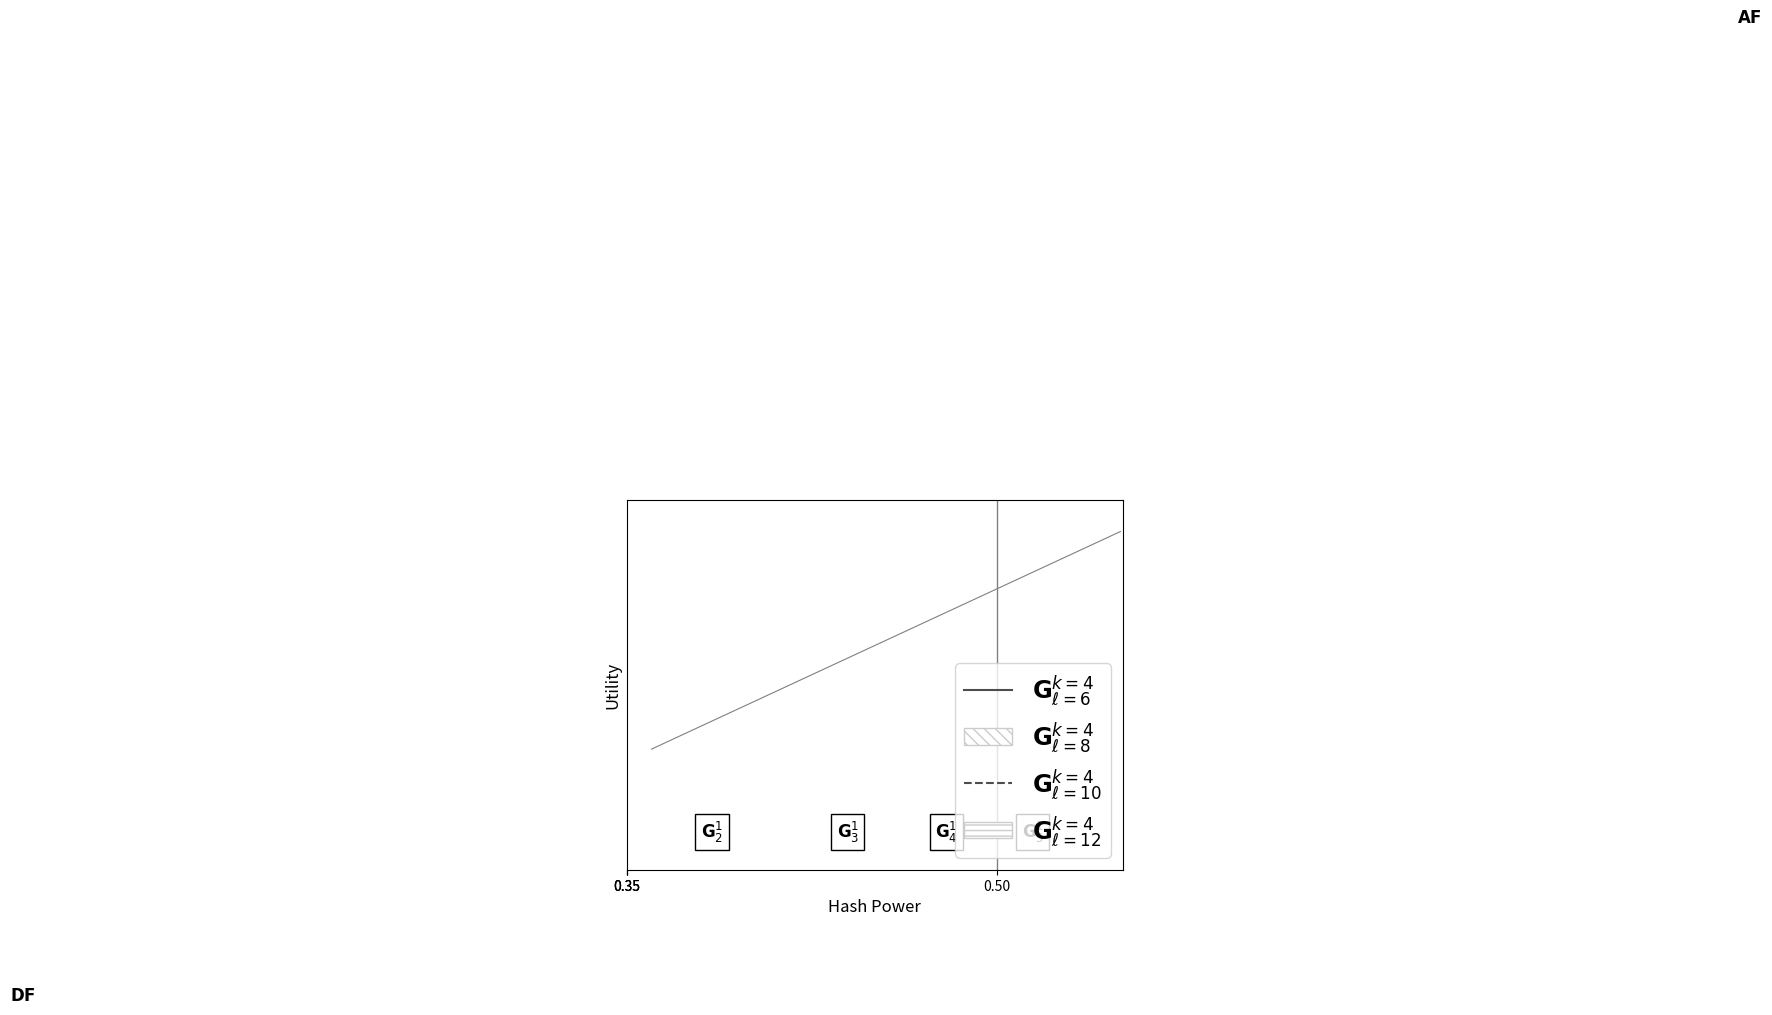

Reproduce this figure in Python.
import matplotlib.pyplot as plt
import numpy as np

# alpha and beta
a = 0.9999967030
b = 0.9999996156


# generating function of Catalan numbers
# Written as 2 / (sqrt(1 - 4*x) + 1) to deal with continuity at 0
# (We don't care about x -> 1/2 because of alpha, beta)
def ff(x):

    return 2 / (np.sqrt(1 - 4 * x) + 1)


# always fork
def af(h):

    # utility of the always fork strategy as calculated in the paper
    psi = (a * b * h) * ff(a * b * b * h * (1 - h))
    fi = ((a * b * h) / ((1 - a) * (1 - b))) * \
        (ff(b * b * h * (1 - h)) - a * ff(a * b * b * h * (1 - h)))

    always_fork = fi / (1 - psi)

    return always_fork


def default(h):
    return h * a * b / ((1 - b) * (1 - a * b))


# factorial function
def fact(x):
    res = 1

    if (x != 0):
        for i in range(1, x + 1):
            res *= i

    return res


# choose function
def choose(x, y):
    num = fact(x)
    den = fact(y) * fact(x - y)

    res = num / den

    return res


# Cat_gen:
def Cat_g(x, aa, bb):
    sum = 0
    for i in range(0, bb + 1):
        sum += (((x ** i) * (aa + 1)) / (aa + i + 1)) * \
            choose(aa + 2 * i, aa + i)
    return sum


# choose genrealized
def choose_gen(i, j):
    if i < 0 or j < 0:
        return 0
    res = (i + 1) / (i + j + 1) * choose(i + 2 * j, i + j)
    return res


# pentagon sum, inner term

def f(aa, r, bb):
    res = 0

    for i in range(0, r - aa + 1):
        res += choose_gen(aa - 1, i) * choose_gen(aa + bb - r, r - aa - i)
    return res


# pentagon generation
def Pent_aux(aa, bb, r):

    if (r <= aa):
        res = choose(bb + r, r)

    elif (r <= bb):
        res = choose_gen(bb - r, r)
        for i in range(1, aa + 1):
            res += f(i, r, bb)
    else:
        res = choose_gen(r - bb, bb)
        for i in range(r - bb + 1, aa + 1):
            res += f(i, r, bb)

    return res


# real Pent
def Pent(aa, bb, r):
    return Pent_aux(aa, bb - 1, r)


# part a1 of the equation
def a1(k, j, l, h):
    x = b * b * h * (1 - h)
    y = a * x
    res = (a * b * h) / ((1 - a) * (1 - b)) * x**j * \
        (Cat_g(x, j - 1, l - j) - (a ** (j + 1) * Cat_g(y, j - 1, l - j)))
    return res


# sum a1
def sum_a1(k, l, h):
    sum = 0
    for j in range(1, k + 1):
        sum += a1(k, j, l, h)

        return sum


# part a2 of the equation
def a2(k, j, l, h):
    x = b * b * h * (1 - h)
    y = a * x

    res = (a * b * h) * y ** j * Cat_g(y, j - 1, l - j)

    return res


# sum a2
def sum_a2(k, l, h):
    sum = 0
    for j in range(1, k + 1):
        sum += a2(k, j, l, h)

        return sum


# part b1 of the equation
def b1(k, j, l, h):
    x = b * b * h * (1 - h)
    y = a * x

    res = (b ** (j + k + 1) * a ** (j - k + 1) *
           h ** (k + 1) * (1 - h) ** j) / ((1 - a) * (1 - b))
    res *= (Cat_g(x, k - 1, l - k) - (a ** (k + 1) * Cat_g(y, k - 1, l - k)))

    return res


# sum b1
def sum_b1(k, l, h):
    x = b * b * h * (1 - h)
    y = a * x

    res = a * a * x ** (k + 1) / ((1 - a) * (1 - b) * (1 - a * b * (1 - h))) \
        * (Cat_g(x, k - 1, l - k) - (a ** (k + 1) * Cat_g(y, k - 1, l - k)))

    return res


# part b2 of the equation
def b2(k, j, l, h):
    x = b * b * h * (1 - h)
    y = a * x

    res = b ** (j + k + 1) * a ** (j + 1) * h ** (k + 1) * (1 - h) ** j \
        * Cat_g(y, k - 1, l - k)

    return res


# sum b2
def sum_b2(k, l, h):
    x = b * b * h * (1 - h)
    y = a * x
    res = a * y ** (k + 1) / (1 - a * b * (1 - h)) * Cat_g(y, k - 1, l - k)

    return res


# E_a,b - Amount of trapezoidal paths
def E(aa, bb):
    res = choose(aa + 2 * bb, aa + bb)
    res *= (aa + 1)
    res /= (aa + bb + 1)

    return res


# part c of the equation
def c(k, j, l, h):
    x = b * b * h * (1 - h)
    y = a * x
    res = 0

    for r in range(0, l):
        res += (b * h) ** r * Pent(j - 1, l + 1 - j, r)

    res *= y * (a * b * (1 - h)) ** l

    return res


# sum c
def sum_c(k, l, h):
    sum = 0
    for j in range(1, k + 1):
        sum += c(k, j, l, h)

    return sum


def PP(l, j, x):
    res = 0
    for r in range(0, l):
        res += x ** r * Pent(j - 1, l + 1 - j, r)

    return res


# part d of the equation
def d(k, j, l, h):
    x = b * b * h * (1 - h)
    y = a * x

    res = 0

    for r in range(0, l):
        res += (b * h) ** r * Pent(k - 1, l + 1 - k, r)

    # res = a**(j+l-k) * b**(l+j-k+1) * h * (1-h)**(j+l-k) * \
    # (1-(b*h)**(l-1))/(1-b*h) * E(k-1,l-k)

    res *= y * (a * b * (1 - h)) ** (j + l - k)
    return res


# sum d
def sum_d(k, l, h):
    x = b * b * h * (1 - h)
    y = a * x

    # res = b * h * (a*b*(1-h))**(l+1) *  (1-(b*h)**(l-1)) * \
    # E(k-1,l-k) / ((1-a*b*(1-h))*(1-b*h))
    res = y * (a * b * (1 - h)) ** (l + 1) / (1 - a * b * (1 - h)) \
        * PP(l, k, b * h)

    return res


def util(k, l, h):
    res = a * b * h / (1 - b) + sum_a1(k, l, h) + sum_b1(k, l, h)

    den = 1 - a * b * h - sum_a2(k, l, h) - sum_b2(k, l, h) \
        - sum_c(k, l, h) - sum_d(k, l, h)

    res /= den

    return res


def gen_main_plot(start, end, step, y0, NUM_CURVES, window, give_up):
    fig, ax = plt.subplots()

    intersection_points = [start]

    # Variable
    h = np.arange(start, end, step)

    labels = []
    linestyles = ['-', '--', '-.', ':']
    colors = [.3, .3, .3, .3]
    edgecolors = ['.8', '.8', '.8', '.8']
    hatches = ['\\\\\\', '---', '///', '...']

    # Find intersection points, assuming between 0.35 and 0.75
    diff_list = []
    preimages = []

    for i in range(0, NUM_CURVES - 1):
        # Make a list containing the difference
        for x in np.arange(.35, .75, step):
            preimages.append(x)
            diff_list.append(
                abs(
                    util(window[i], give_up[i], x) -
                    util(window[i + 1], give_up[i + 1], x)))
        # Get minimum
        min_val, id_min = min((val, ix) for (ix, val) in enumerate(diff_list))
        intersection_points.append(preimages[id_min])

    intersection_points.append(end)
    print("Intersections: ", intersection_points)

    # Plot curves
    for i in range(0, NUM_CURVES):
        ax.plot(h,
                util(window[i], give_up[i], h),
                linestyle=linestyles[i],
                color=str(colors[i]))
        labels.append("$\mathbf{G}^{k = " + str(window[i]) +
                      "}_{\ell = " + str(give_up[i]) + "}$")

        section = np.arange(intersection_points[i],
                            intersection_points[i + 1] + step,
                            step)

        plt.fill_between(section,
                         util(window[i], give_up[i], section),
                         facecolor='1',
                         hatch=hatches[i],
                         edgecolor=edgecolors[i])

    ax.plot(h,
            default(h),
            color='.5',
            linewidth=.8)

    plt.text(0.1, default(.14), '$\mathbf{DF}$', fontsize="large")

    """ax.plot(h,
            af(h),
            color='.5',
            linewidth=.8
            )"""

    plt.text(.38,
             2e11,
             "$\mathbf{G}^1_2$",
             backgroundcolor="white",
             fontsize="large",
             bbox=dict(facecolor='1'))
    plt.text(.435,
             2e11,
             "$\mathbf{G}^1_3$",
             backgroundcolor="white",
             fontsize="large",
             bbox=dict(facecolor='1'))
    plt.text(.475,
             2e11,
             "$\mathbf{G}^1_4$",
             backgroundcolor="white",
             fontsize="large",
             bbox=dict(facecolor='1'))
    plt.text(.51,
             2e11,
             "$\mathbf{G}^1_5$",
             backgroundcolor="white",
             fontsize="large",
             bbox=dict(facecolor='1'))

    plt.text(0.8, af(.95), '$\mathbf{AF}$', fontsize="large")


    ax.legend(labels, fontsize='xx-large')

    xticks = intersection_points[1:NUM_CURVES]
    xticks.append(.5)

    plt.axvline(x=0.50001, color=".5", linewidth=1)

    ax.set_xticks(xticks)
    ax.set_yticks([])

    plt.xlabel('Hash Power', fontsize="large")
    plt.ylabel('Utility', fontsize="large")
    ax.set_ylim(y0)
    plt.margins(0, 0)

    return plt


# Plot limits (x axis)
start = .36
end = .55
min_y = 1.8e11
step = 0.001

NUM_CURVES = 4
window = [4, 4, 4, 4]
give_up = [6, 8, 10, 12]

plot = gen_main_plot(start, end, step, min_y, NUM_CURVES, window, give_up)

plot.show()
